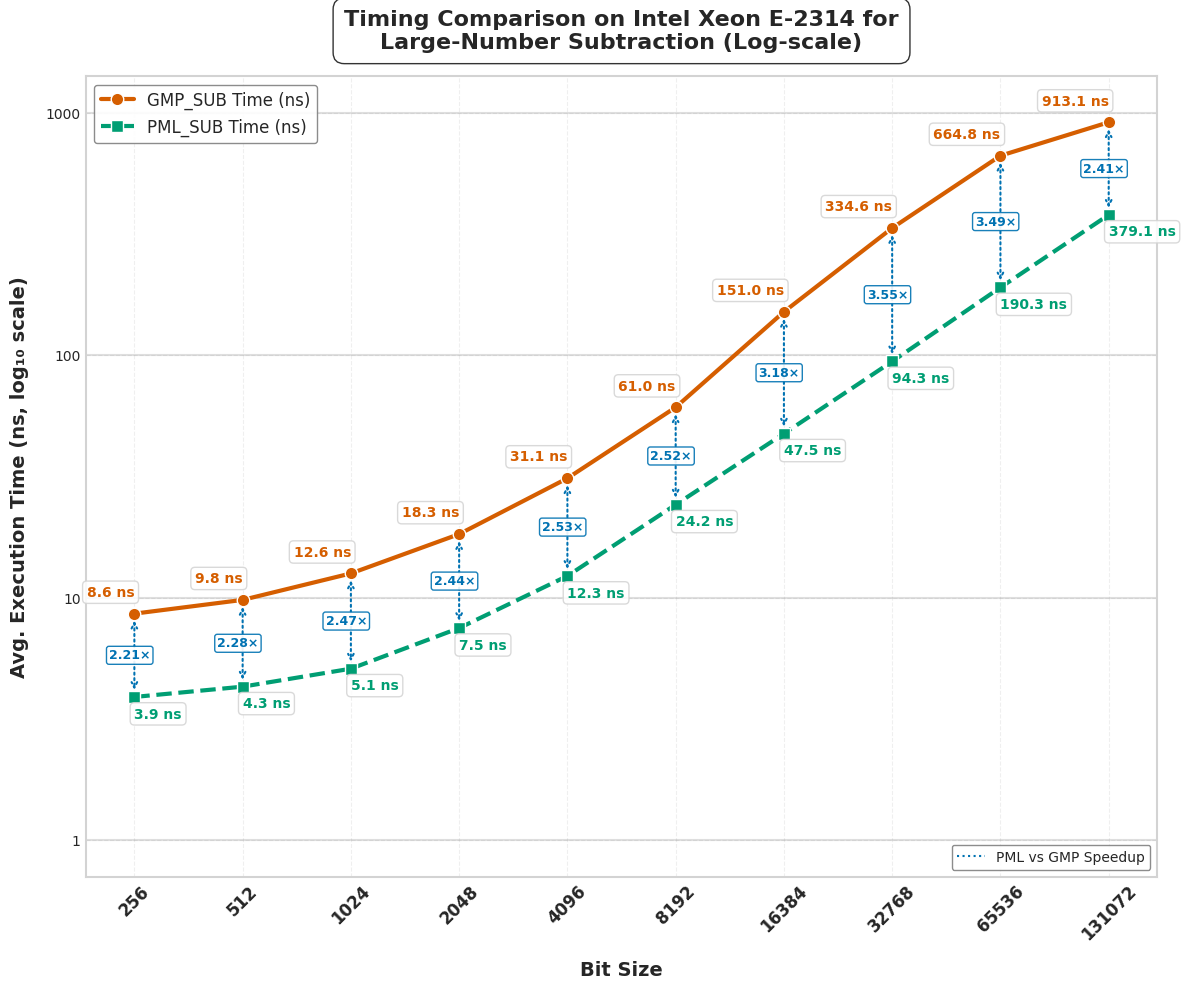

The matplotlib source for this figure:
import matplotlib.pyplot as plt
import numpy as np
import pandas as pd
from matplotlib import rcParams
from matplotlib.ticker import ScalarFormatter

# Apply professional styling
plt.style.use('seaborn-v0_8-whitegrid')
rcParams['font.family'] = 'sans-serif'
rcParams['font.sans-serif'] = ['Arial', 'DejaVu Sans', 'Liberation Sans', 'Bitstream Vera Sans', 'sans-serif']
data = {
    "Bit Size": [256, 512, 1024, 2048, 4096, 8192, 16384, 32768, 65536, 131072],
    "GMP_SUB Time (ns)": [8.6, 9.8, 12.6, 18.3, 31.1, 61, 151, 334.6, 664.8, 913.1],
    "PML_SUB Time (ns)": [3.9, 4.3, 5.1, 7.5, 12.3, 24.2, 47.5, 94.3, 190.3, 379.1],
    "Speedup (PML_SUB) Time": [2.21, 2.28, 2.47, 2.44, 2.53, 2.52, 3.18, 3.55, 3.49, 2.41],
    "GMP_SUB Ops": [115978795, 102187113, 79311500, 54480050, 32076268, 16394385, 6622956, 2986496, 1505049, 1095606],
    "PML_SUB Ops": [343903979, 230498515, 192961304, 137973118, 81268450, 41188732, 21009782, 10317795, 5143623, 2582408],
    "Speedup (PML_SUB) Ops": [2.97, 2.26, 2.43, 2.53, 2.53, 2.51, 3.17, 3.45, 3.42, 2.36]
}

df = pd.DataFrame(data)

# Enhanced color palette - color-blind friendly but more vibrant
gmp_color = "#D55E00"     # Red-orange
pml_color = "#009E73"     # Teal green
speedup_color = "#0072B2" # Blue
bg_color = "#FFFFFF"      # White

# --- Plot 1: Execution Time (Log-Log Scale) with enhanced visuals ---
fig1 = plt.figure(figsize=(12, 10), dpi=300)
fig1.patch.set_facecolor(bg_color)
ax1 = fig1.add_subplot(111)
ax1.set_facecolor(bg_color)

# Add subtle grid with lower alpha for cleaner look
ax1.grid(True, linestyle='--', alpha=0.3, color='#CCCCCC')

# Add decade lines for the y-axis to make log scale more obvious
y_decade_lines = [1, 10, 100, 1000]
for y in y_decade_lines:
    ax1.axhline(y=y, linestyle='-', alpha=0.25, color='gray', zorder=1)

# Enhanced line styling with more pronounced markers
gmp_line = ax1.plot(df["Bit Size"], df["GMP_SUB Time (ns)"], 
                   marker='o', linestyle='-', linewidth=3, markersize=9,
                   label="GMP_SUB Time (ns)", color=gmp_color, markeredgecolor='white', 
                   markeredgewidth=1, zorder=3)

pml_line = ax1.plot(df["Bit Size"], df["PML_SUB Time (ns)"], 
                   marker='s', linestyle='--', linewidth=3, markersize=9,
                   label="PML_SUB Time (ns)", color=pml_color, markeredgecolor='white', 
                   markeredgewidth=1, zorder=3)

# Add arrows and speedup annotations between the data points
for i, bit_size in enumerate(df["Bit Size"]):
    gmp_time = df["GMP_SUB Time (ns)"][i]
    pml_time = df["PML_SUB Time (ns)"][i]
    speedup = df["Speedup (PML_SUB) Time"][i]
    
    # Calculate midpoint for annotation (in log space)
    mid_y = np.sqrt(gmp_time * pml_time)  # Geometric mean for log scale
    
    # Draw arrow from GMP to PML
    ax1.annotate('', 
                xy=(bit_size, pml_time),      # end point
                xytext=(bit_size, gmp_time),  # start point
                arrowprops=dict(arrowstyle='<->', linestyle=':', 
                              color=speedup_color, linewidth=1.5,
                              shrinkA=5, shrinkB=5),
                zorder=2)
    
    # Add speedup text
    ax1.text(bit_size*0.85, mid_y, f"{speedup:.2f}×", 
            color=speedup_color, fontweight='bold', fontsize=9,
            bbox=dict(facecolor='white', alpha=0.9, edgecolor=speedup_color,
                     boxstyle='round,pad=0.2'),
            ha='left', va='center')

# Time annotations
for i, bit_size in enumerate(df["Bit Size"]):
    ax1.text(bit_size, df["GMP_SUB Time (ns)"][i] * 1.18, 
             f"{df['GMP_SUB Time (ns)'][i]:.1f} ns", 
             fontsize=10, ha='right', color=gmp_color, fontweight="bold", 
             bbox=dict(facecolor='white', alpha=0.85, edgecolor='lightgray', 
                      boxstyle='round,pad=0.3'))
    
    ax1.text(bit_size, df["PML_SUB Time (ns)"][i] * 0.82, 
             f"{df['PML_SUB Time (ns)'][i]:.1f} ns", 
             fontsize=10, ha='left', color=pml_color, fontweight="bold", 
             bbox=dict(facecolor='white', alpha=0.85, edgecolor='lightgray', 
                      boxstyle='round,pad=0.3'))

# Scale and label settings
ax1.set_xscale("log", base=2)
ax1.set_yscale("log", base=10)
ax1.set_xticks(df["Bit Size"])
ax1.set_xticklabels(df["Bit Size"], rotation=45, fontsize=12, fontweight="bold")

# Set y-axis ticks at decade marks
ax1.set_yticks([1, 10, 100, 1000])
formatter = ScalarFormatter()
formatter.set_scientific(False)
ax1.yaxis.set_major_formatter(formatter)

# More prominent axis labels with log scale indicator
ax1.set_xlabel("Bit Size", fontsize=14, fontweight="bold", labelpad=12)
ax1.set_ylabel("Avg. Execution Time (ns, log₁₀ scale)", fontsize=14, fontweight="bold", labelpad=12)

# Add a subtle spline to the title
title = ax1.set_title("Timing Comparison on Intel Xeon E-2314 for\nLarge-Number Subtraction (Log-scale)", 
                     fontsize=16, fontweight="bold", pad=20)
plt.setp(title, bbox=dict(facecolor=bg_color, edgecolor=None, alpha=0.8, 
                         pad=5, boxstyle='round,pad=0.5'))

# Enhanced legend with shadow
legend = ax1.legend(loc='upper left', fontsize=12, frameon=True, 
                   edgecolor='gray', fancybox=True, framealpha=0.9)

# Add a legend item for speedup
from matplotlib.lines import Line2D
custom_lines = [Line2D([0], [0], color=speedup_color, linestyle=':', marker='', markersize=0)]
custom_labels = ["PML vs GMP Speedup"]
second_legend = ax1.legend(custom_lines, custom_labels, loc='lower right', 
                         fontsize=10, frameon=True, edgecolor='gray', 
                         fancybox=True, framealpha=0.9)
ax1.add_artist(legend)  # Add back the first legend


# Add a subtle border to the figure
for spine in ax1.spines.values():
    spine.set_edgecolor('lightgray')
    spine.set_linewidth(1.5)

plt.tight_layout(pad=1)
plt.savefig("cpu1_execution_time_sub.svg", dpi=300, bbox_inches='tight', facecolor=bg_color)